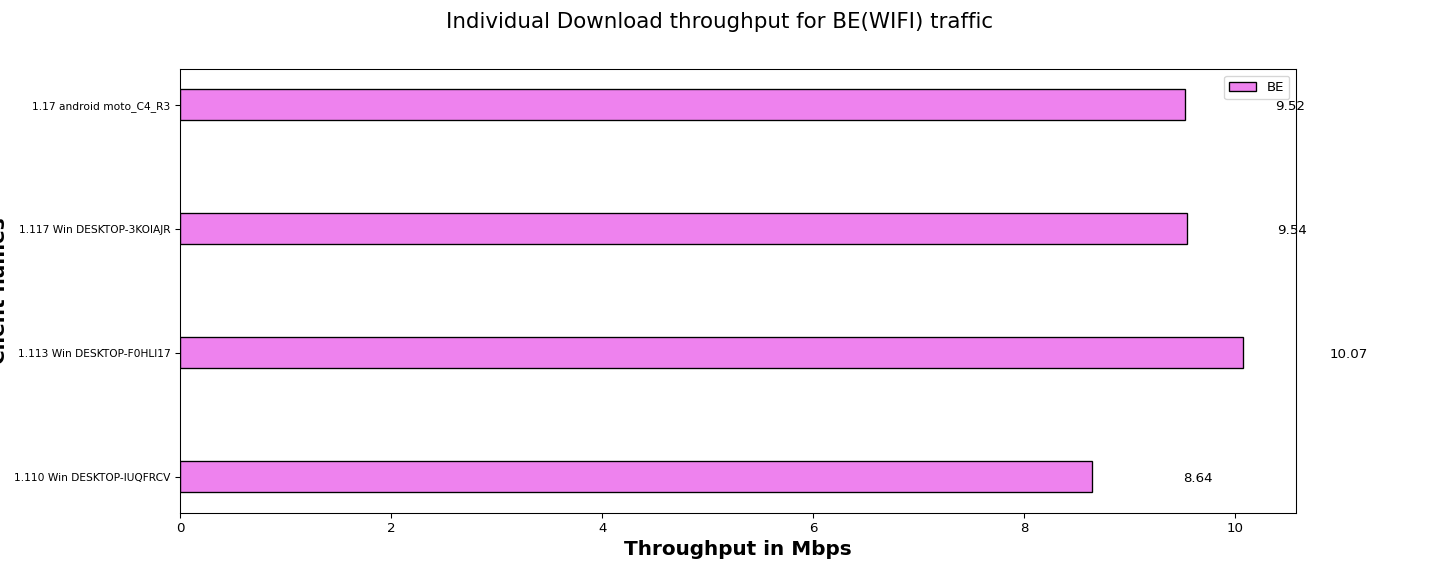

The table this chart was drawn from, first rows:
Client names, BE
1.110 Win DESKTOP-IUQFRCV, 8.64
1.113 Win DESKTOP-F0HLI17, 10.07
1.117 Win DESKTOP-3KOIAJR, 9.54
1.17 android moto_C4_R3, 9.52
